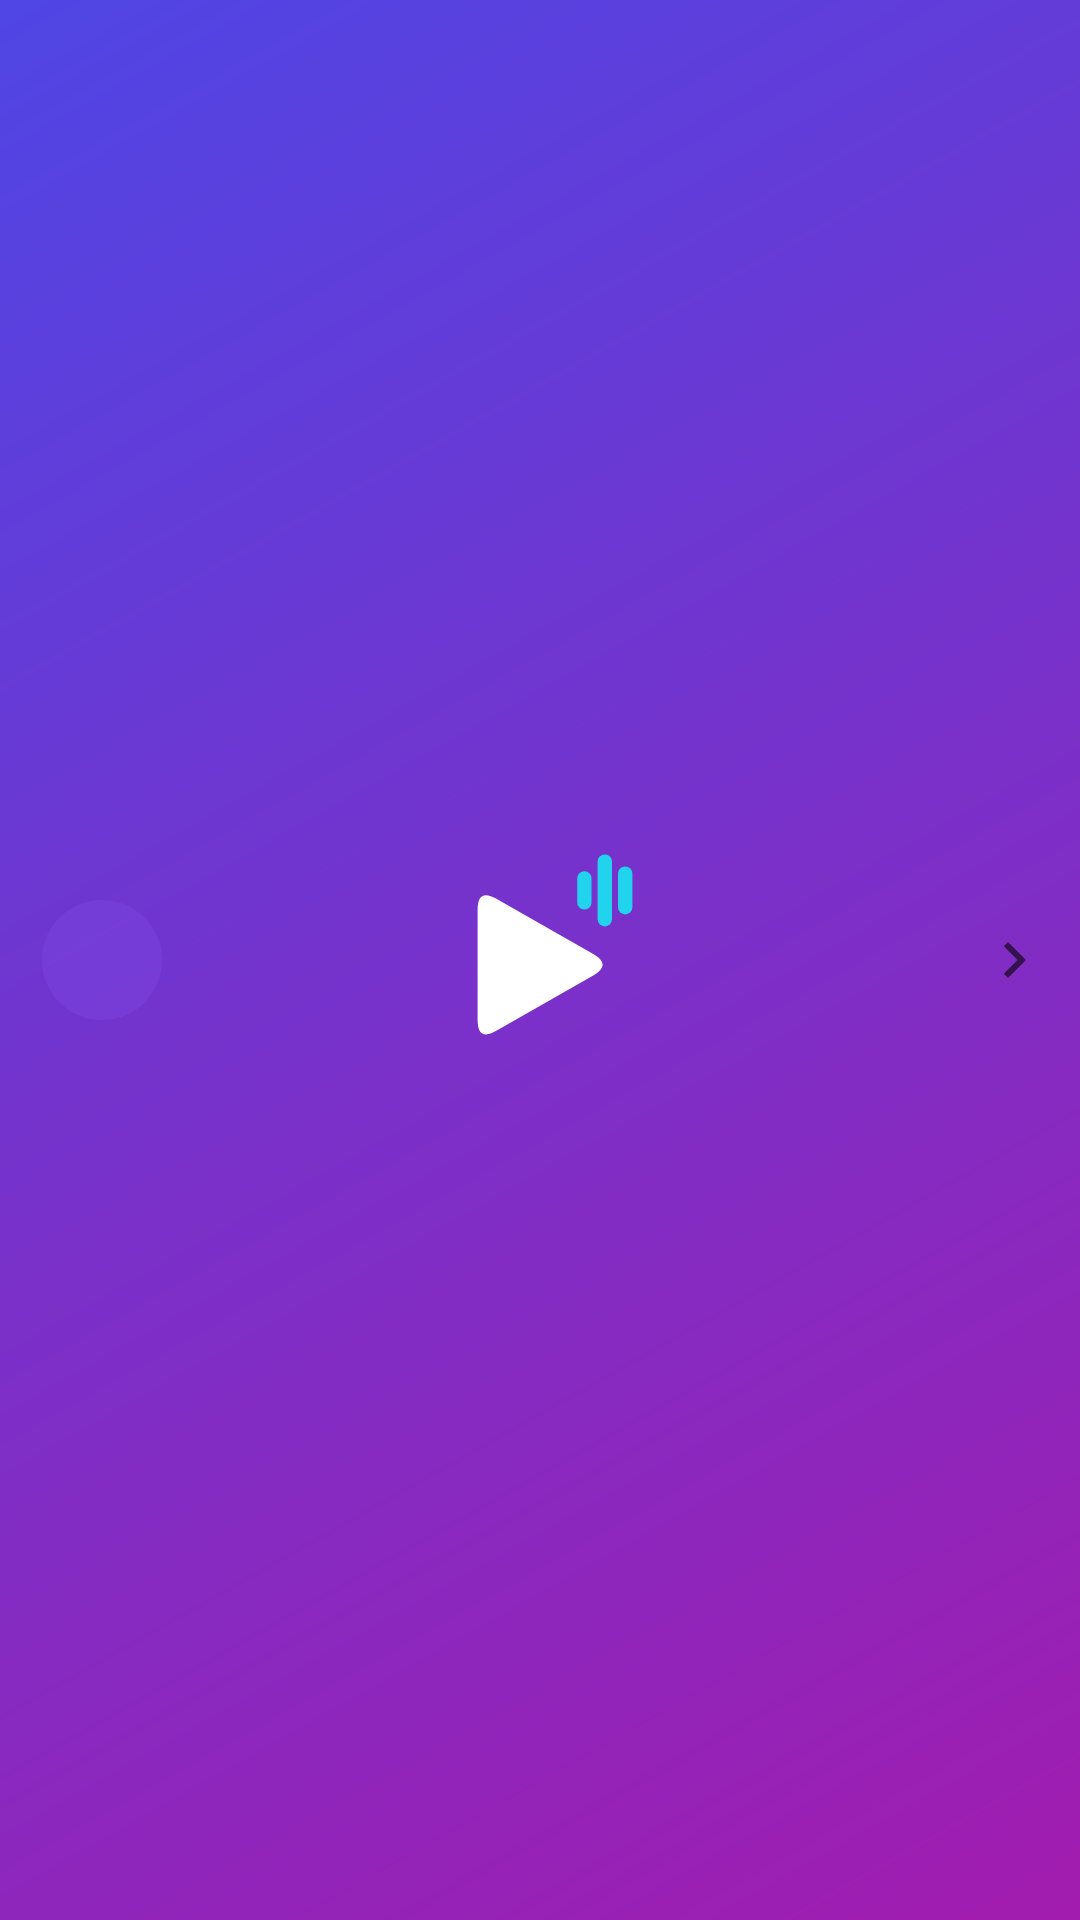

This screen was rendered from an Android layout file. Write that file and the resources it references.
<!-- AndroidManifest.xml: application theme OpeningTheme -->
<!-- res/layout/pulseplay_settings_entry.xml -->
<?xml version="1.0" encoding="utf-8"?>
<LinearLayout xmlns:android="http://schemas.android.com/apk/res/android"
    android:layout_width="match_parent"
    android:layout_height="wrap_content"
    android:background="?android:attr/selectableItemBackground"
    android:gravity="center_vertical"
    android:minHeight="60dp"
    android:orientation="horizontal"
    android:paddingStart="14dp"
    android:paddingEnd="10dp">

    <FrameLayout
        android:layout_width="40dp"
        android:layout_height="40dp"
        android:background="@drawable/pulseplay_settings_icon_background">

        <ImageView
            android:id="@android:id/icon"
            android:layout_width="22dp"
            android:layout_height="22dp"
            android:layout_gravity="center"
            android:contentDescription="@null" />
    </FrameLayout>

    <LinearLayout
        android:layout_width="0dp"
        android:layout_height="wrap_content"
        android:layout_marginStart="14dp"
        android:layout_weight="1"
        android:orientation="vertical"
        android:paddingTop="10dp"
        android:paddingBottom="10dp">

        <TextView
            android:id="@android:id/title"
            android:layout_width="match_parent"
            android:layout_height="wrap_content"
            android:textColor="?android:attr/textColorPrimary"
            android:textSize="16sp"
            android:textStyle="bold" />

        <TextView
            android:id="@android:id/summary"
            android:layout_width="match_parent"
            android:layout_height="wrap_content"
            android:ellipsize="end"
            android:maxLines="2"
            android:textColor="?android:attr/textColorSecondary"
            android:textSize="13sp" />
    </LinearLayout>

    <ImageView
        android:layout_width="24dp"
        android:layout_height="24dp"
        android:alpha="0.6"
        android:contentDescription="@null"
        android:src="@drawable/pulseplay_chevron" />
</LinearLayout>
<!-- resources referenced by this layout -->
<resources>
  <!-- drawable pulseplay_chevron (drawable) -->
  <vector xmlns:android="http://schemas.android.com/apk/res/android"
      android:width="24dp"
      android:height="24dp"
      android:tint="@color/defaultIconTint"
      android:viewportWidth="24"
      android:viewportHeight="24">
      <path
          android:fillColor="#FF000000"
          android:pathData="M8.59,16.59L13.17,12 8.59,7.41 10,6l6,6 -6,6z" />
  </vector>
  <!-- drawable pulseplay_settings_icon_background (drawable) -->
  <shape xmlns:android="http://schemas.android.com/apk/res/android" android:shape="oval">
      <solid android:color="#338B5CF6" />
  </shape>
  <style name="OpeningTheme" parent="Base.OpeningTheme" />
  <color name="defaultIconTint">@color/black</color>
  <style name="Base.OpeningTheme" parent="Base.V21.OpeningTheme">
          <item name="android:navigationBarColor">@color/videoprime_primary_light</item>
      </style>
  <color name="black">#000</color>
  <style name="Base.V21.OpeningTheme" parent="Theme.AppCompat.DayNight.NoActionBar">
          <item name="colorPrimary">@android:color/transparent</item>
          <item name="colorPrimaryDark">@android:color/transparent</item>
          <item name="colorAccent">@android:color/transparent</item>
  
          <item name="android:windowBackground">@drawable/splash_background</item>
      </style>
  <color name="videoprime_primary_light">#6D28D9</color>
  <!-- drawable splash_background (drawable-v23) -->
  <?xml version="1.0" encoding="utf-8"?>
  <layer-list xmlns:android="http://schemas.android.com/apk/res/android">
      <item android:drawable="@drawable/background_header" />
      <item
          android:width="80dp"
          android:height="80dp"
          android:gravity="center"
          android:drawable="@drawable/splash_foreground"/>
  </layer-list>
  <!-- drawable background_header (drawable) -->
  <?xml version="1.0" encoding="utf-8"?>
  <shape xmlns:android="http://schemas.android.com/apk/res/android">
      <gradient
          android:angle="315"
          android:startColor="@color/videoprime_brand_start"
          android:endColor="@color/videoprime_brand_end" />
  </shape>
  <!-- drawable splash_foreground (drawable) -->
  <vector xmlns:android="http://schemas.android.com/apk/res/android"
      android:width="100dp"
      android:height="100dp"
      android:viewportWidth="100"
      android:viewportHeight="100">
      <path
          android:fillColor="#FFFFFF"
          android:pathData="M24.00,29.00 L24.00,75.00 Q24.00,84.00 31.81,79.53 L72.19,56.47 Q80.00,52.00 72.19,47.53 L31.81,24.47 Q24.00,20.00 24.00,29.00 Z" />
      <path
          android:strokeColor="#22D3EE"
          android:strokeWidth="6"
          android:strokeLineCap="round"
          android:pathData="M68.5,16 V26" />
      <path
          android:strokeColor="#22D3EE"
          android:strokeWidth="6"
          android:strokeLineCap="round"
          android:pathData="M77,9 V33" />
      <path
          android:strokeColor="#22D3EE"
          android:strokeWidth="6"
          android:strokeLineCap="round"
          android:pathData="M85.5,14 V28" />
  </vector>
  <color name="videoprime_brand_start">#4F46E5</color>
  <color name="videoprime_brand_end">#A21CAF</color>
</resources>
